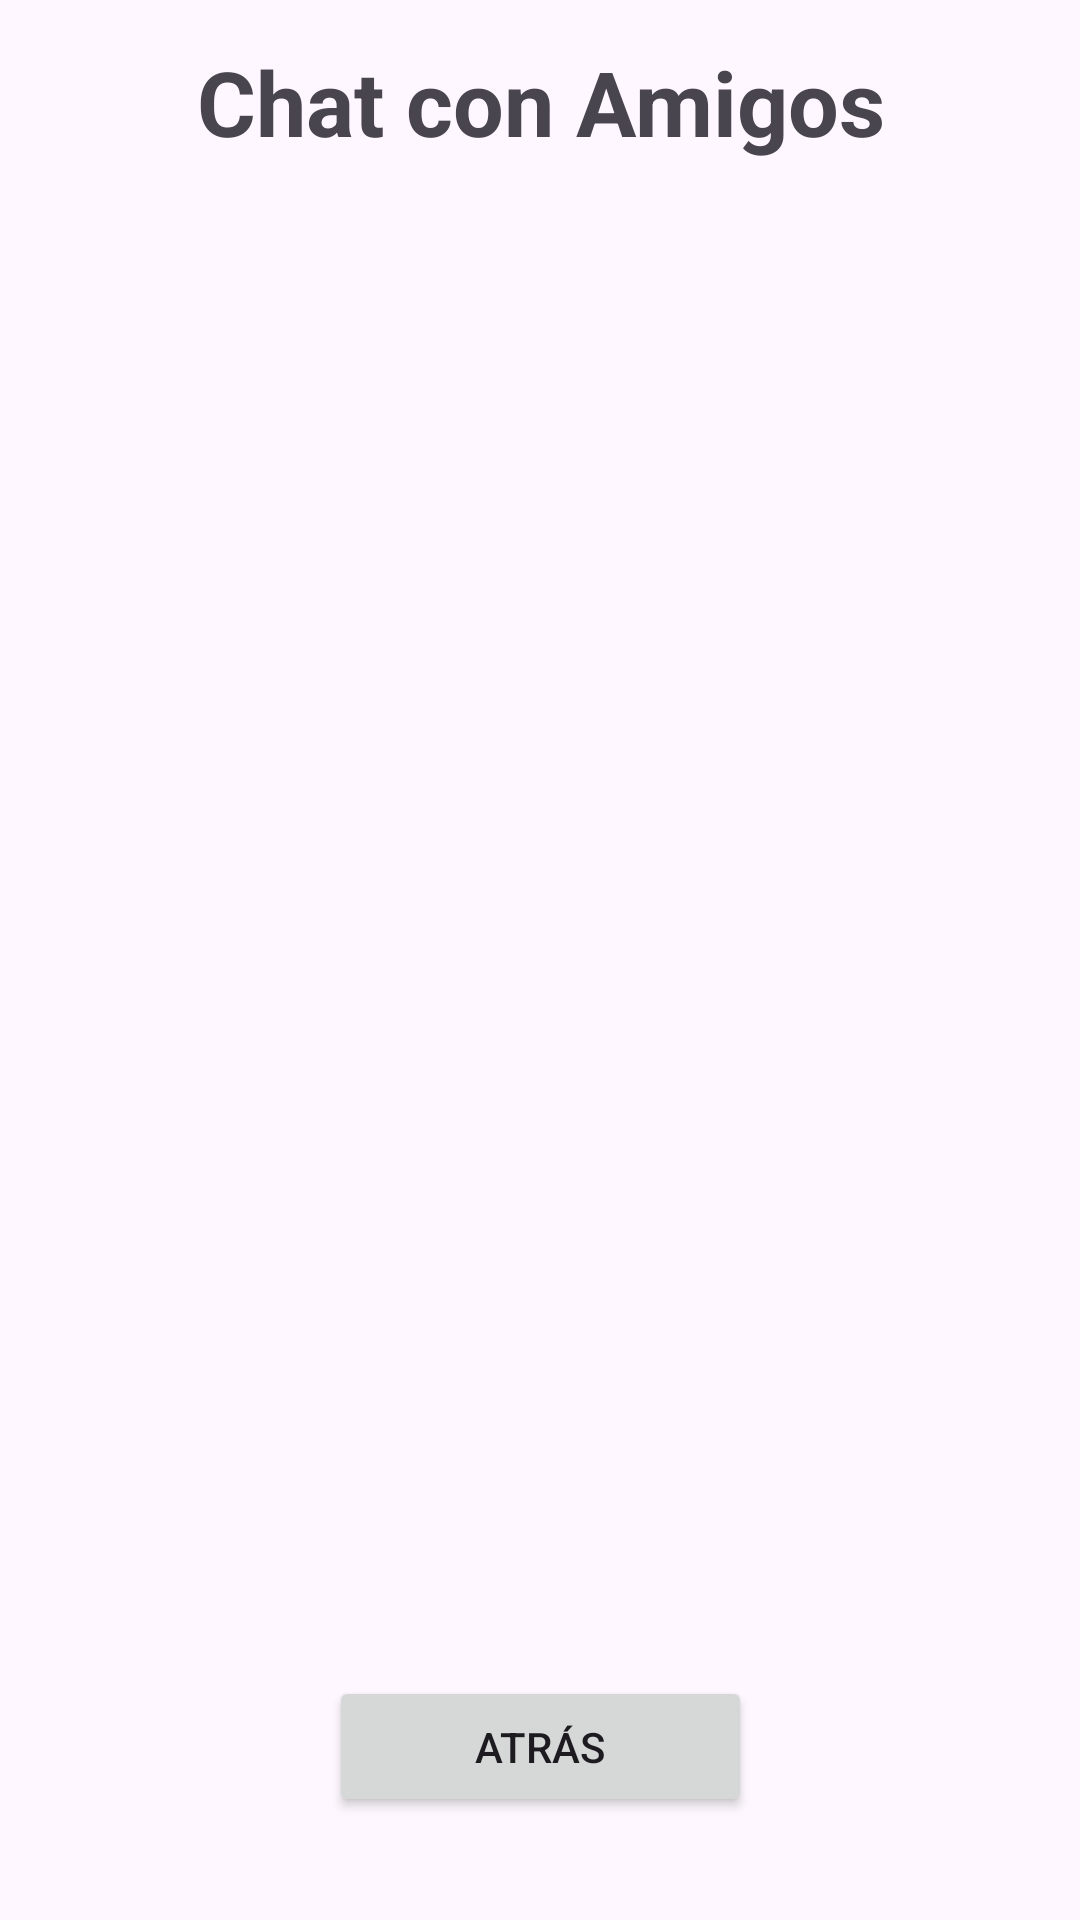

Layout XML and referenced resources for this Android screen:
<!-- AndroidManifest.xml: application theme Theme.ConectaMobile20 -->
<!-- res/layout/activity_users.xml -->
<?xml version="1.0" encoding="utf-8"?>
<androidx.constraintlayout.widget.ConstraintLayout xmlns:android="http://schemas.android.com/apk/res/android"
    xmlns:app="http://schemas.android.com/apk/res-auto"
    xmlns:tools="http://schemas.android.com/tools"
    android:id="@+id/main"
    android:layout_width="match_parent"
    android:layout_height="match_parent"
    tools:context=".UsersActivity">

    <TextView
        android:id="@+id/textView3"
        android:layout_width="match_parent"
        android:layout_height="wrap_content"
        android:text="Chat con Amigos"
        android:textAlignment="center"
        android:textSize="30sp"
        android:textStyle="bold"
        app:layout_constraintBottom_toBottomOf="parent"
        app:layout_constraintTop_toTopOf="parent"
        app:layout_constraintVertical_bias="0.023"
        tools:ignore="HardcodedText,MissingConstraints"
        tools:layout_editor_absoluteX="-16dp" />

    <LinearLayout
        android:layout_width="409dp"
        android:layout_height="519dp"
        android:layout_marginTop="37dp"
        android:orientation="vertical"
        android:padding="16dp"
        app:layout_constraintBottom_toBottomOf="parent"
        app:layout_constraintEnd_toEndOf="parent"
        app:layout_constraintStart_toStartOf="parent"
        app:layout_constraintTop_toBottomOf="@+id/textView3"
        app:layout_constraintVertical_bias="0.109"
        tools:ignore="MissingConstraints,RedundantNamespace">

        <androidx.recyclerview.widget.RecyclerView
            android:id="@+id/usersRecyclerView"
            android:layout_width="match_parent"
            android:layout_height="match_parent" />
    </LinearLayout>

    <Button
        android:id="@+id/atrasButton"
        android:layout_width="141dp"
        android:layout_height="47dp"
        android:text="Atrás"
        app:layout_constraintBottom_toBottomOf="parent"
        app:layout_constraintEnd_toEndOf="parent"
        app:layout_constraintStart_toStartOf="parent"
        app:layout_constraintTop_toTopOf="parent"
        app:layout_constraintVertical_bias="0.942"
        tools:ignore="HardcodedText,MissingConstraints" />


</androidx.constraintlayout.widget.ConstraintLayout>
<!-- resources referenced by this layout -->
<resources>
  <style name="Theme.ConectaMobile20" parent="Base.Theme.ConectaMobile20" />
  <style name="Base.Theme.ConectaMobile20" parent="Theme.Material3.DayNight.NoActionBar">
          
          
      </style>
</resources>
